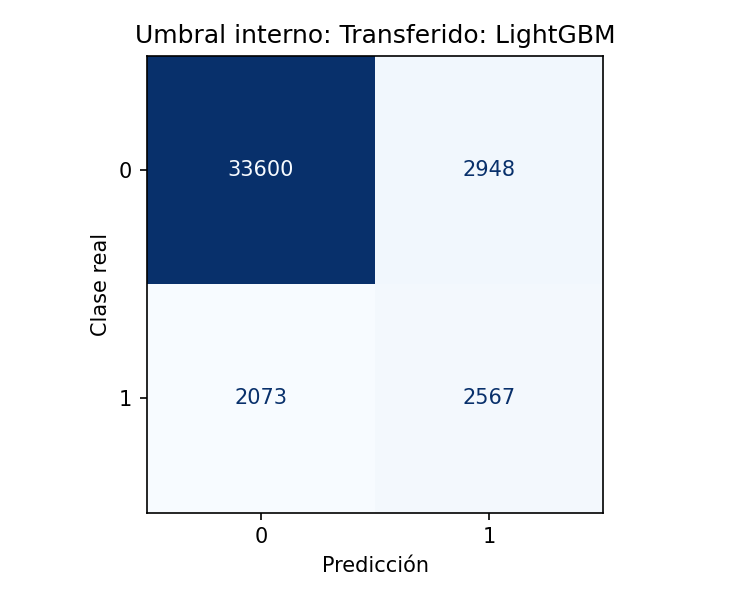

Data behind this chart, as committed beside it:
, 0, 1
0, 33600, 2948
1, 2073, 2567
